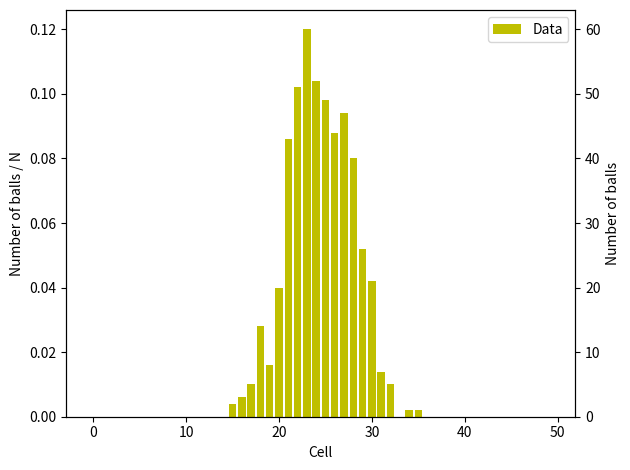

The script that saved this image:
import random
import matplotlib.pyplot as plt
import numpy as np
from scipy.optimize import curve_fit
from scipy.stats import norm
from scipy.special import binom

import argparse

parser = argparse.ArgumentParser()

parser.add_argument("--p", help="The probability with which a ball goes to the right.")
parser.add_argument("--N", help="The number of balls.")
parser.add_argument("--n", help="The dimension of the board.")
parser.add_argument("--binomial", help="To print and calculate the binomial approximation.", action="store_true")
parser.add_argument("--gaussian", help="To print and calculate the gaussian approximation.", action="store_true")

args=parser.parse_args()

# Taking N = number of balls
if(args.N and int(args.N) > 0):
    N = int(args.N)   
else:
    N = 500

# Taking n = dimension of the board
if(args.n and int(args.n) > 0):
    n = int(args.n)     
else:
    n = 50

# Taking p = probability of going to the right
if(args.p and float(args.p) > 0 and float(args.p) <= 1):
    p = float(args.p)
else:
    p = 0.5

# Simulating the movement of the balls.
# bag is the final vector that contains, for each cell, the number of balls fallen into it.
bag = [0 for i in range(n)]
for i in range(1, N):
    position = [0, 0]
    for k in range(1, n):
        position[random.choices([0,1], [1-p, p])[0]] += 1
    bag[position[1]] += 1

# x contains the numbers from 0 to n-1 that indicate the n final cells.
x = np.arange(len(bag))
bag = np.array(bag)
normalizedBag = np.divide(bag, N)

figure, graph = plt.subplots()
graph.bar(x, normalizedBag, label="Data", color="y")

###################### BINOMIAL APPROXIMATION using p
if(args.binomial):
    binPoints = []
    for i in x:
        binPoints.append(binom(n, i)*(p**i)*((1-p)**(n-i)))
    graph.bar(x, binPoints, 0.2, label="Binomial approximation", color="b")

    # MSE between binomial and points
    MSE_bin_points = 0
    for i in range(0, len(x)):
        MSE_bin_points = MSE_bin_points + (binPoints[i] - normalizedBag[i])**2
    print("MSE_bin_points = " + str(MSE_bin_points))

##################### GAUSSIAN APPROXIMATION with binomial
if(args.gaussian):
    def gaussianFunc(x, mu, sigma):
        return (1/(sigma*np.sqrt(2*np.pi)))*np.exp(-(x-mu)**2/(2*sigma**2))

    popt, pcov = curve_fit(gaussianFunc, x, binPoints, bounds=((0,np.inf)))
    plt.plot(x, gaussianFunc(x, *popt), 'r-', label='Gaussian approximation')

    print("Estimated gaussian parameters: mu = " + str(popt[0]) + ", sigma = " + str(popt[1]))
 
    # MSE between binomial and gaussian approximation
    if(args.binomial):
        MSE_bin_gauss = 0
        for i in range(0, len(x)):
            MSE_bin_gauss = MSE_bin_gauss + (binPoints[i] - gaussianFunc(i, *popt))**2
        print("MSE_bin_gauss = " + str(MSE_bin_gauss))

# Adding an additional scale on the y-axis to see the original values of the number of balls fallen into the cells
y2 = graph.twinx()
y2.set_ylim([0, graph.get_ylim()[1] * N])
y2.set_ylabel('Number of balls')

# Plotting the graph
graph.set_ylabel('Number of balls / N')
graph.set_xlabel('Cell')
figure.tight_layout()
graph.legend()

plt.show()
